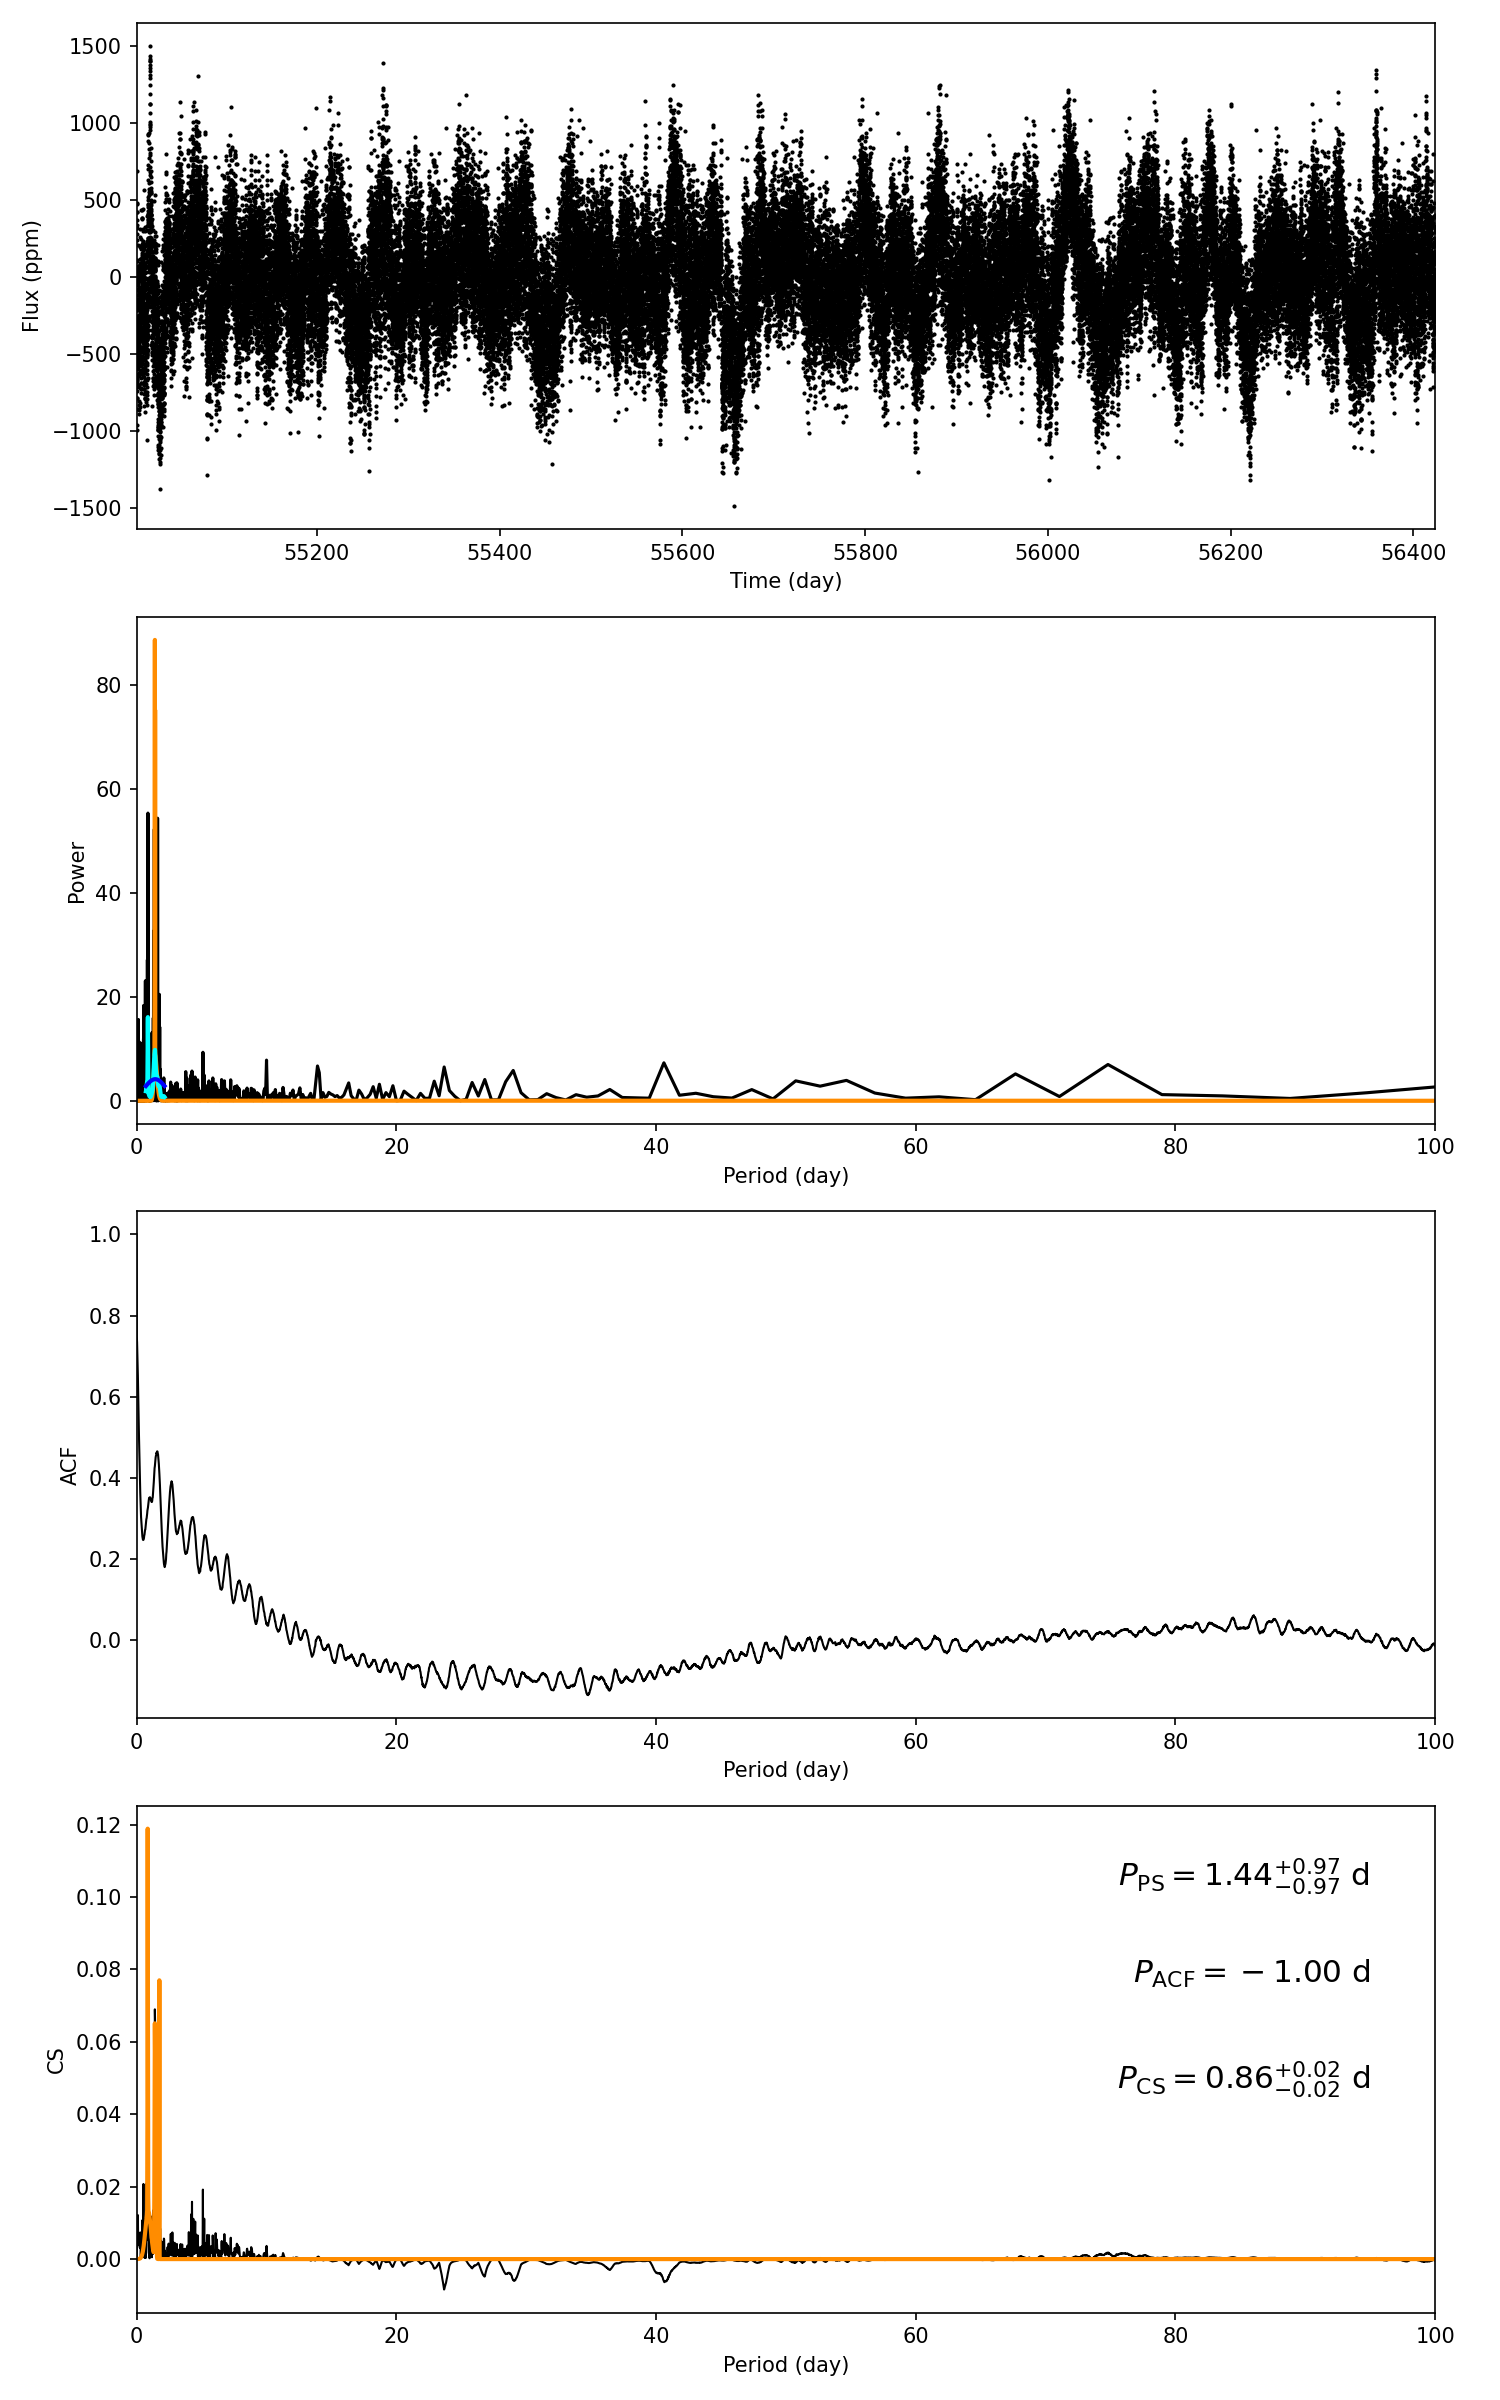

Data behind this chart, as committed beside it:
target_id, prot_ps, prot_acf, prot_cs, e_prot_ps, E_prot_ps, e_prot_acf, E_prot_acf, e_prot_cs, E_prot_cs, sph_ps, sph_acf, sph_cs, e_sph_ps, e_sph_acf, e_sph_cs, h_ps, fa_prob_ps, hacf, gacf, hcs
9898009, 1.44, -1.0, 0.862, 0.9707, 0.9707, -1.0, -1.0, 0.0168, 0.0168, 283.2, -1.0, 275.4, 38.75, -1.0, 42.26, 88.47, 3.7755946757450796e-39, -1.0, -1.0, 0.1088
